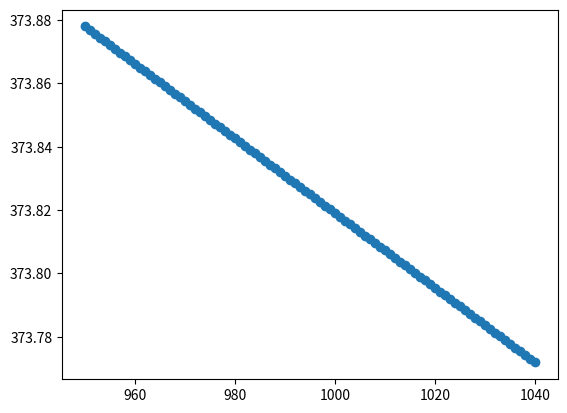
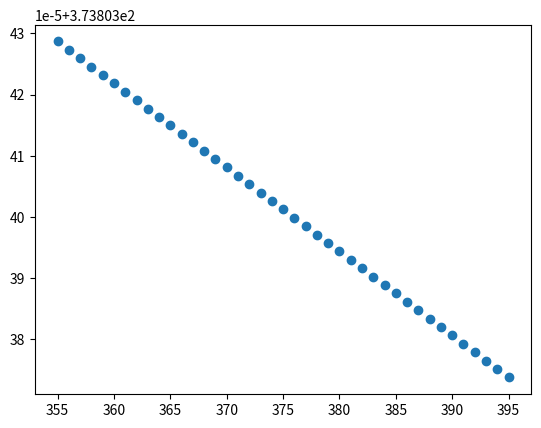

The script that saved these images, in order:
import math
import numpy as n
from matplotlib import pyplot

# Theoretical SAMI output
temperature = 25.0
pco2 = 375

# Default values for missing parameters
default_pressure = 1013.25
default_xco2 = 375

# hPa to Atmospheres converter
def hpaToAtmospheres(hpa):
    return hpa * 100 * 0.00000986923266716013

# Function to calculate fco2
def calc_fco2(pco2, xco2, pressure, temperature):
    kelvin = temperature + 273.15
    B = -1636.75 + 12.0408 * kelvin - 0.0327957 * pow(kelvin, 2) + (3.16528 * 1e-5) * pow(kelvin, 3)
    delta = 57.7 - 0.118 * kelvin

    return pco2 * math.exp(((B + 2 * pow(1 - xco2 * 1e-6, 2) * delta) * hpaToAtmospheres(pressure)) / (82.0575 * kelvin))

pressure_min = 950
pressure_max = 1040
pressures = range(pressure_min, pressure_max + 1)

p_fco2s = [None]*len(pressures)

for i in range(0, len(pressures)):
    p_fco2s[i] = calc_fco2(pco2, default_xco2, pressures[i], temperature)

pyplot.scatter(pressures, p_fco2s)

xco2_min = pco2 - 20
xco2_max = pco2 + 20
xco2s = range(xco2_min, xco2_max + 1)

x_fco2s = [None]*len(xco2s)

for i in range(0, len(xco2s)):
    x_fco2s[i] = calc_fco2(pco2, xco2s[i], default_pressure, temperature)
    print(x_fco2s[i])

pyplot.scatter(xco2s, x_fco2s)
